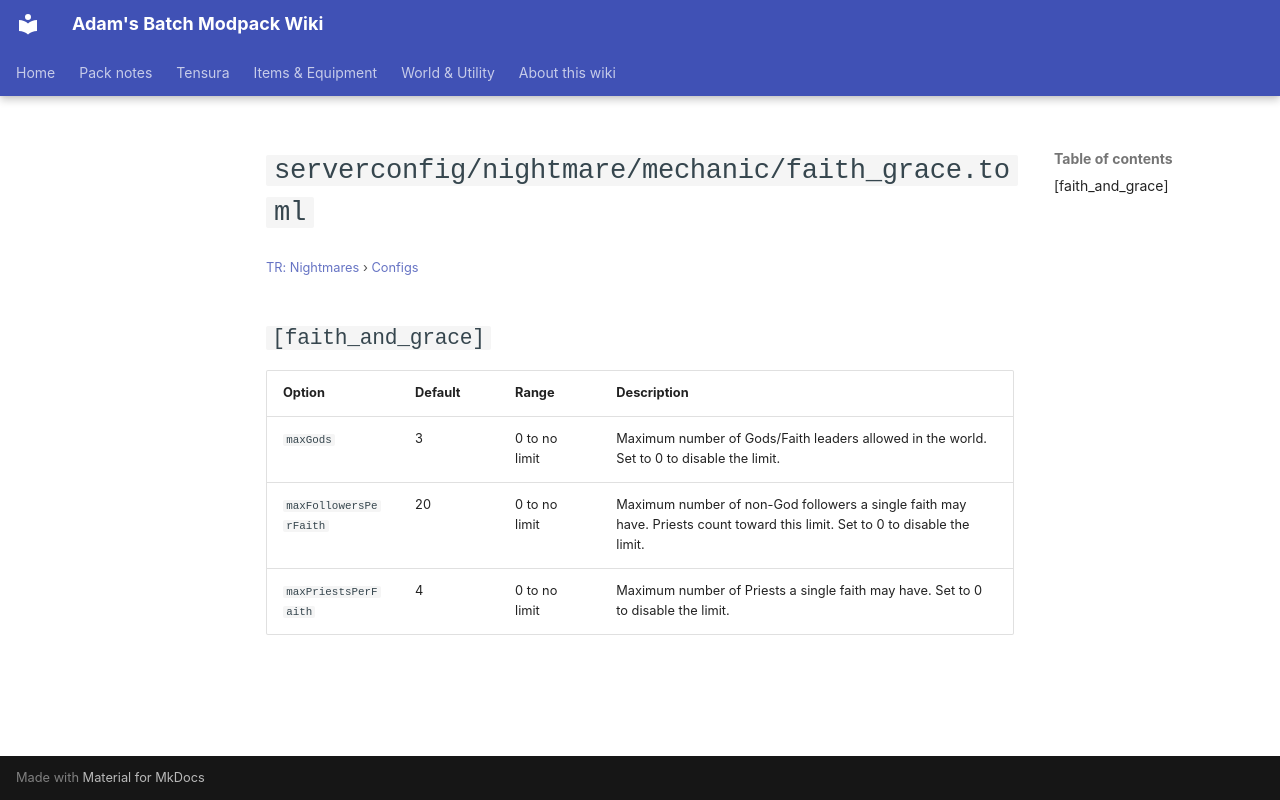

repository: Proteus-Nell/Adams-Batch-MC-Modpack-Wiki · page: tr-nightmares/configs/serverconfig-nightmare-mechanic-faith-grace/index.html · generator: mkdocs

# `serverconfig/nightmare/mechanic/faith_grace.toml`

<small>[TR: Nightmares](../index.md) &rsaquo; [Configs](index.md)</small>

## `[faith_and_grace]`

| Option | Default | Range | Description |
|---|---|---|---|
| `maxGods` | 3 | 0 to no limit | Maximum number of Gods/Faith leaders allowed in the world. Set to 0 to disable the limit. |
| `maxFollowersPerFaith` | 20 | 0 to no limit | Maximum number of non-God followers a single faith may have. Priests count toward this limit. Set to 0 to disable the limit. |
| `maxPriestsPerFaith` | 4 | 0 to no limit | Maximum number of Priests a single faith may have. Set to 0 to disable the limit. |
